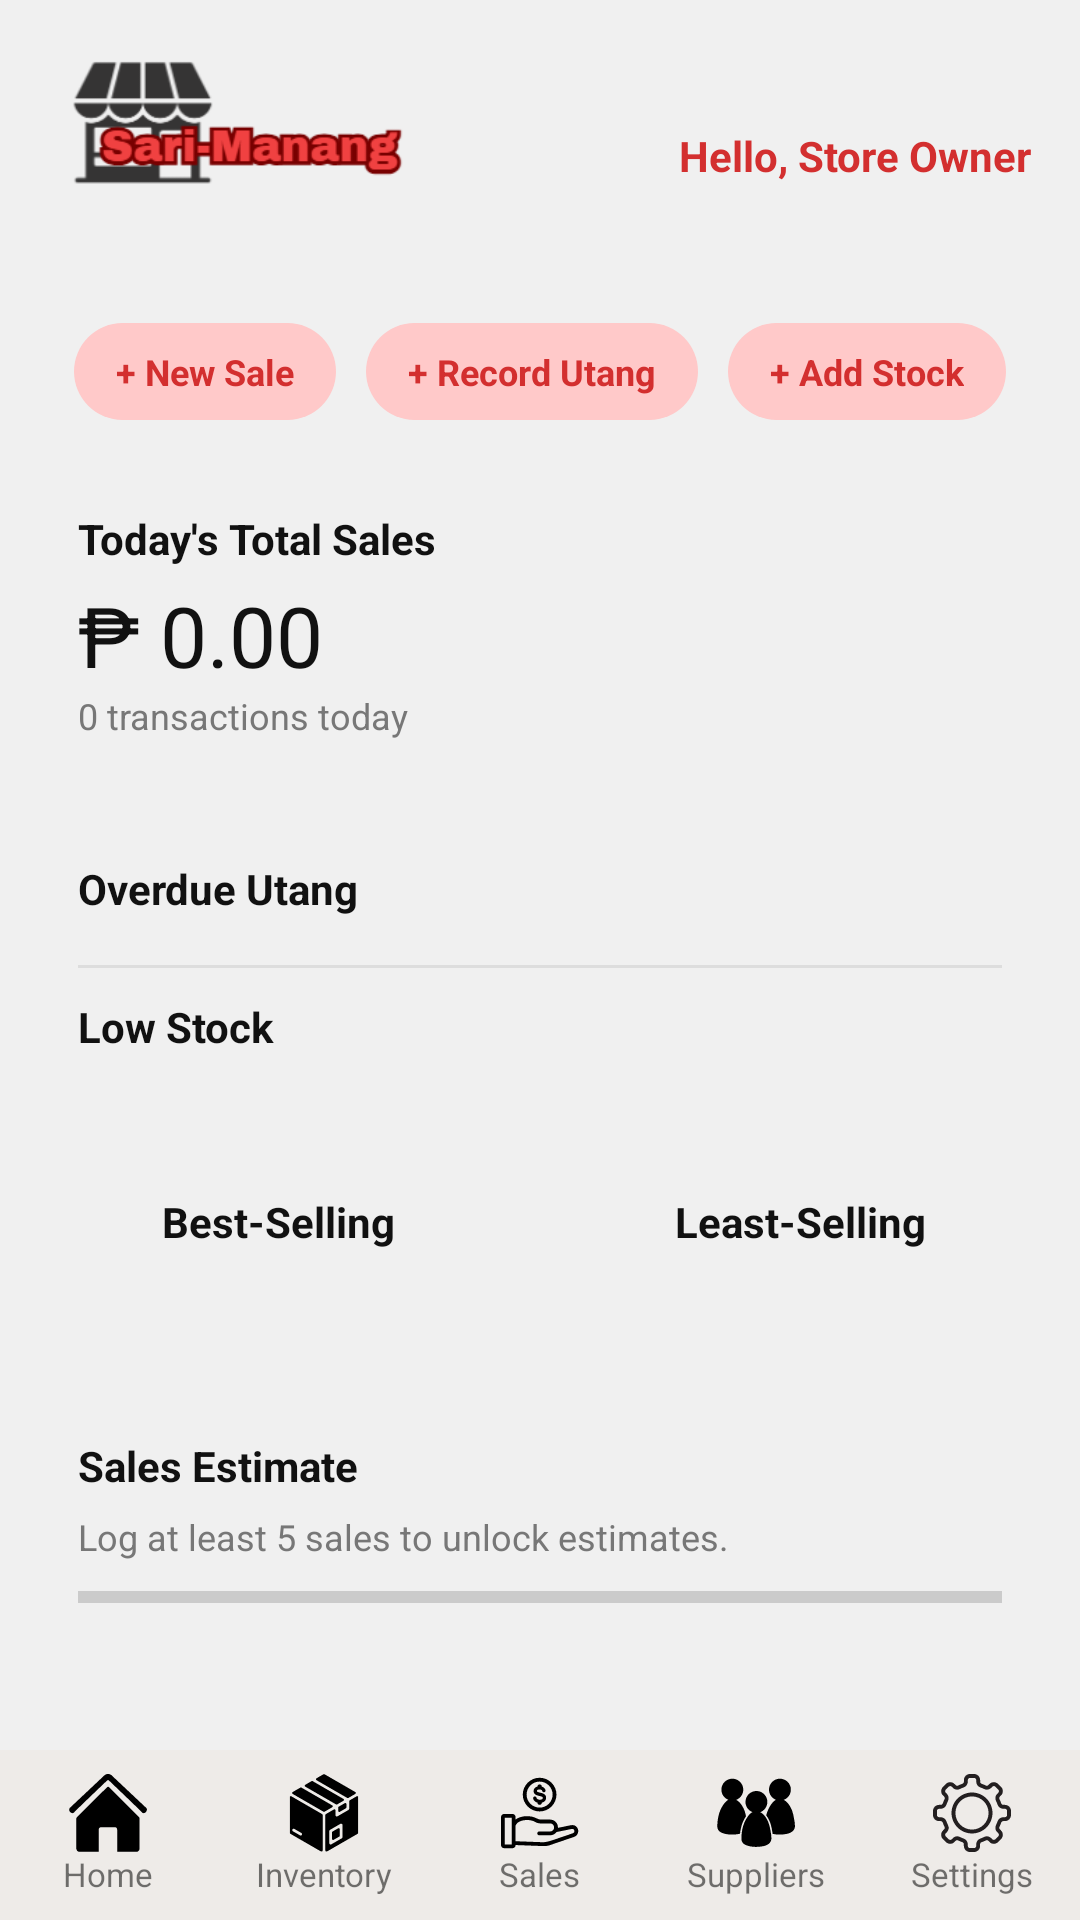

Layout XML and referenced resources for this Android screen:
<!-- AndroidManifest.xml: application theme Theme.MaterialComponents.DayNight.NoActionBar -->
<!-- res/layout/homepage.xml -->
<?xml version="1.0" encoding="utf-8"?>
<LinearLayout xmlns:android="http://schemas.android.com/apk/res/android"
    android:layout_width="match_parent" android:layout_height="match_parent"
    android:background="@color/bg" android:fitsSystemWindows="true" android:orientation="vertical">

    <ScrollView android:layout_width="match_parent" android:layout_height="0dp" android:layout_weight="1">
        <LinearLayout android:layout_width="match_parent" android:layout_height="wrap_content" android:orientation="vertical">

            
            <RelativeLayout android:layout_width="match_parent" android:layout_height="wrap_content" android:padding="16dp">
                <ImageView android:id="@+id/ivLogo" android:layout_width="140dp" android:layout_height="48dp"
                    android:adjustViewBounds="true" android:src="@drawable/logo"/>
                <TextView android:id="@+id/tvHello" android:layout_width="wrap_content" android:layout_height="wrap_content"
                    android:layout_alignParentRight="true" android:layout_centerVertical="true"
                    android:text="Hello, Store Owner" android:textColor="@color/red_dark" android:textStyle="bold"/>
                <TextView android:id="@+id/tvDate" style="@style/SariMuted" android:layout_below="@id/ivLogo"
                    android:layout_marginTop="6dp" android:textColor="@color/text_dark" android:textSize="13sp"/>
            </RelativeLayout>

            
            <LinearLayout android:layout_width="match_parent" android:layout_height="wrap_content"
                android:gravity="center" android:orientation="horizontal" android:padding="4dp">
                <TextView android:id="@+id/btnNewSale" style="@style/SariPill" android:layout_marginRight="10dp" android:text="+ New Sale"/>
                <TextView android:id="@+id/btnRecordUtang" style="@style/SariPill" android:layout_marginRight="10dp" android:text="+ Record Utang"/>
                <TextView android:id="@+id/btnAddStock" style="@style/SariPill" android:text="+ Add Stock"/>
            </LinearLayout>

            
            <LinearLayout style="@style/SariCard" android:layout_marginTop="12dp">
                <TextView style="@style/SariLabel" android:text="Today's Total Sales"/>
                <TextView android:id="@+id/tvTodaySales" android:layout_width="wrap_content" android:layout_height="wrap_content"
                    android:layout_marginTop="4dp" android:text="₱ 0.00" android:textColor="@color/text_dark"
                    android:textSize="28sp"/>
                <TextView android:id="@+id/tvTodayTransactions" style="@style/SariMuted" android:text="0 transactions today"/>
            </LinearLayout>

            
            <LinearLayout style="@style/SariCard">
                <RelativeLayout android:layout_width="match_parent" android:layout_height="wrap_content">
                    <TextView style="@style/SariLabel" android:text="Overdue Utang"/>
                    <TextView android:id="@+id/tvHomeUtangSummary" android:layout_width="wrap_content" android:layout_height="wrap_content"
                        android:layout_alignParentRight="true" android:text=""
                        android:textColor="@color/red_dark" android:textSize="12sp" android:textStyle="bold"/>
                </RelativeLayout>
                <LinearLayout android:id="@+id/listOverdueUtang" android:layout_width="match_parent"
                    android:layout_height="wrap_content" android:layout_marginTop="6dp" android:orientation="vertical"/>

                <View android:layout_width="match_parent" android:layout_height="1dp" android:layout_marginTop="10dp" android:background="#DDDDDD"/>

                <TextView style="@style/SariLabel" android:layout_marginTop="10dp" android:text="Low Stock"/>

                <LinearLayout
                    android:id="@+id/listLowStock"
                    android:layout_width="match_parent"
                    android:layout_height="wrap_content"
                    android:layout_marginTop="6dp"
                    android:orientation="vertical"/>
            </LinearLayout>

            <LinearLayout android:layout_width="match_parent" android:layout_height="wrap_content"
                android:orientation="horizontal" android:paddingLeft="6dp" android:paddingRight="6dp" android:weightSum="2">
                <LinearLayout style="@style/SariCard" android:layout_width="0dp" android:layout_weight="1" android:gravity="center_horizontal">
                    <TextView style="@style/SariLabel" android:text="Best-Selling"/>
                    <TextView android:id="@+id/tvHomeBest" style="@style/SariMuted" android:layout_marginTop="6dp" android:gravity="center" android:textColor="@color/green"/>
                </LinearLayout>
                <LinearLayout style="@style/SariCard" android:layout_width="0dp" android:layout_weight="1" android:gravity="center_horizontal">
                    <TextView style="@style/SariLabel" android:text="Least-Selling"/>
                    <TextView android:id="@+id/tvHomeLeast" style="@style/SariMuted" android:layout_marginTop="6dp" android:gravity="center" android:textColor="@color/red_dark"/>
                </LinearLayout>
            </LinearLayout>

            
            <LinearLayout style="@style/SariCard">
                <TextView style="@style/SariLabel" android:text="Sales Estimate"/>
                <TextView android:id="@+id/tvHomeEstimate" style="@style/SariMuted" android:layout_marginTop="6dp"
                    android:text="Log at least 5 sales to unlock estimates."/>
                <ProgressBar android:id="@+id/pbHomeEstimate" style="?android:attr/progressBarStyleHorizontal"
                    android:layout_width="match_parent" android:layout_height="8dp" android:layout_marginTop="8dp"
                    android:max="5" android:progress="0" android:progressTint="@color/red"/>
            </LinearLayout>

        </LinearLayout>
    </ScrollView>

    
    <include layout="@layout/bottomnavigation"/>
</LinearLayout>
<!-- res/layout/bottomnavigation.xml (included above) -->
<?xml version="1.0" encoding="utf-8"?>
<LinearLayout xmlns:android="http://schemas.android.com/apk/res/android"
    android:layout_width="match_parent" android:layout_height="wrap_content"
    android:background="#EEEBE8" android:orientation="horizontal" android:weightSum="5">
    <LinearLayout android:id="@+id/navHome" android:layout_width="0dp" android:layout_height="wrap_content"
        android:layout_weight="1" android:gravity="center" android:orientation="vertical" android:padding="8dp">
        <ImageView android:layout_width="26dp" android:layout_height="26dp" android:src="@drawable/homebutton"/>
        <TextView android:layout_width="wrap_content" android:layout_height="wrap_content" android:text="Home" android:textSize="11sp"/>
    </LinearLayout>
    <LinearLayout android:id="@+id/navInventory" android:layout_width="0dp" android:layout_height="wrap_content"
        android:layout_weight="1" android:gravity="center" android:orientation="vertical" android:padding="8dp">
        <ImageView android:layout_width="26dp" android:layout_height="26dp" android:src="@drawable/inventory"/>
        <TextView android:layout_width="wrap_content" android:layout_height="wrap_content" android:text="Inventory" android:textSize="11sp"/>
    </LinearLayout>
    <LinearLayout android:id="@+id/navSales" android:layout_width="0dp" android:layout_height="wrap_content"
        android:layout_weight="1" android:gravity="center" android:orientation="vertical" android:padding="8dp">
        <ImageView android:layout_width="26dp" android:layout_height="26dp" android:src="@drawable/sales"/>
        <TextView android:layout_width="wrap_content" android:layout_height="wrap_content" android:text="Sales" android:textSize="11sp"/>
    </LinearLayout>
    <LinearLayout android:id="@+id/navSuppliers" android:layout_width="0dp" android:layout_height="wrap_content"
        android:layout_weight="1" android:gravity="center" android:orientation="vertical" android:padding="8dp">
        <ImageView android:layout_width="26dp" android:layout_height="26dp" android:src="@drawable/suppliers"/>
        <TextView android:layout_width="wrap_content" android:layout_height="wrap_content" android:text="Suppliers" android:textSize="11sp"/>
    </LinearLayout>
    <LinearLayout android:id="@+id/navSettings" android:layout_width="0dp" android:layout_height="wrap_content"
        android:layout_weight="1" android:gravity="center" android:orientation="vertical" android:padding="8dp">
        <ImageView android:layout_width="26dp" android:layout_height="26dp" android:src="@drawable/settings"/>
        <TextView android:layout_width="wrap_content" android:layout_height="wrap_content" android:text="Settings" android:textSize="11sp"/>
    </LinearLayout>
</LinearLayout>
<!-- resources referenced by this layout -->
<resources>
  <color name="bg">#F0F0F0</color>
  <color name="green">#2E7D32</color>
  <color name="red">#EF4444</color>
  <color name="red_dark">#D32F2F</color>
  <color name="text_dark">#111111</color>
  <style name="SariCard">
          <item name="android:layout_width">match_parent</item>
          <item name="android:layout_height">wrap_content</item>
          <item name="android:orientation">vertical</item>
          <item name="android:background">@drawable/bg_card</item>
          <item name="android:padding">14dp</item>
          <item name="android:layout_marginLeft">12dp</item>
          <item name="android:layout_marginRight">12dp</item>
          <item name="android:layout_marginTop">6dp</item>
          <item name="android:layout_marginBottom">6dp</item>
      </style>
  <style name="SariLabel">
          <item name="android:layout_width">wrap_content</item>
          <item name="android:layout_height">wrap_content</item>
          <item name="android:textColor">@color/text_dark</item>
          <item name="android:textStyle">bold</item>
          <item name="android:textSize">14sp</item>
      </style>
  <style name="SariMuted">
          <item name="android:layout_width">wrap_content</item>
          <item name="android:layout_height">wrap_content</item>
          <item name="android:textColor">@color/muted</item>
          <item name="android:textSize">12sp</item>
      </style>
  <style name="SariPill">
          <item name="android:layout_width">wrap_content</item>
          <item name="android:layout_height">wrap_content</item>
          <item name="android:background">@drawable/bg_pill</item>
          <item name="android:textColor">@color/red_dark</item>
          <item name="android:textStyle">bold</item>
          <item name="android:textSize">12sp</item>
          <item name="android:paddingLeft">14dp</item>
          <item name="android:paddingRight">14dp</item>
          <item name="android:paddingTop">8dp</item>
          <item name="android:paddingBottom">8dp</item>
          <item name="android:clickable">true</item>
          <item name="android:focusable">true</item>
      </style>
  <color name="muted">#777777</color>
  <!-- drawable bg_pill (drawable) -->
  <?xml version="1.0" encoding="utf-8"?>
  <shape xmlns:android="http://schemas.android.com/apk/res/android">
      <solid android:color="#FFC9C9"/>
      <corners android:radius="20dp"/>
  </shape>
</resources>
